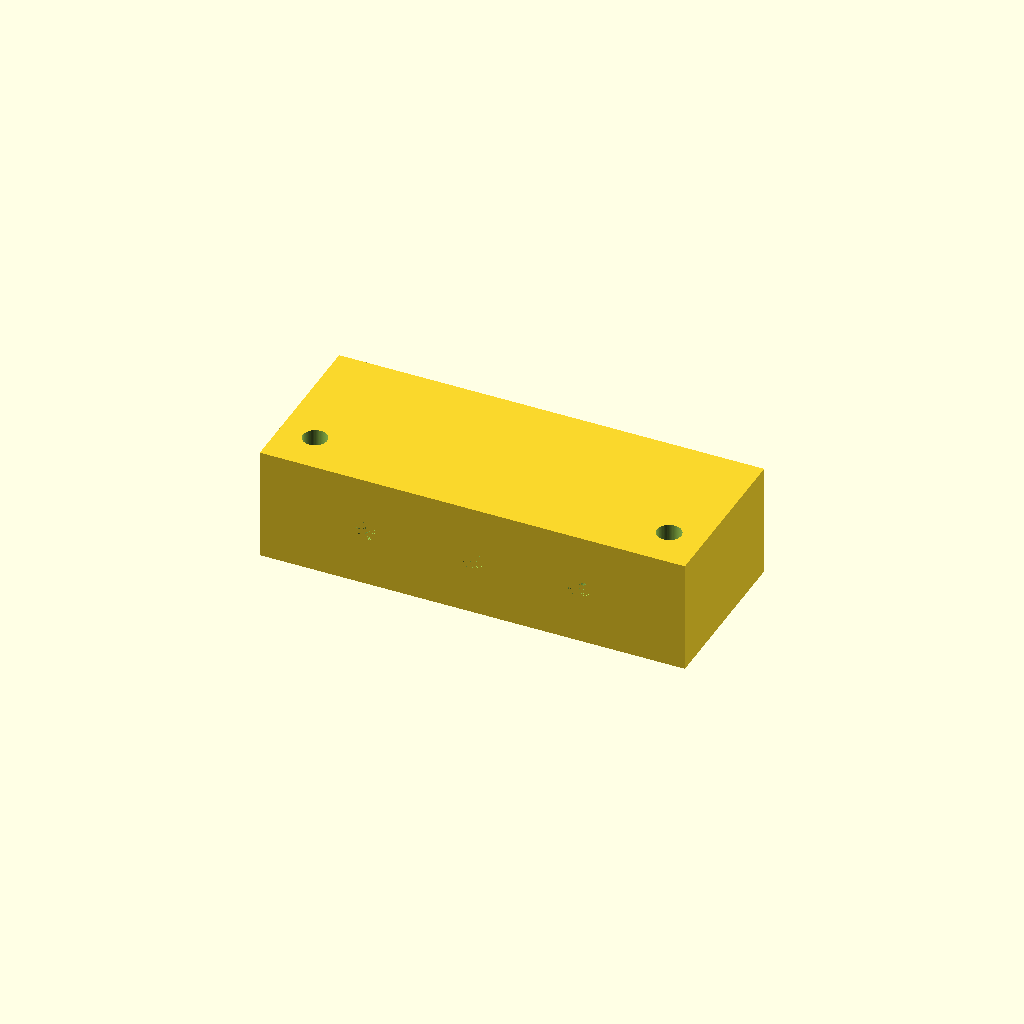
Cell 1 — every parameter at its default value.
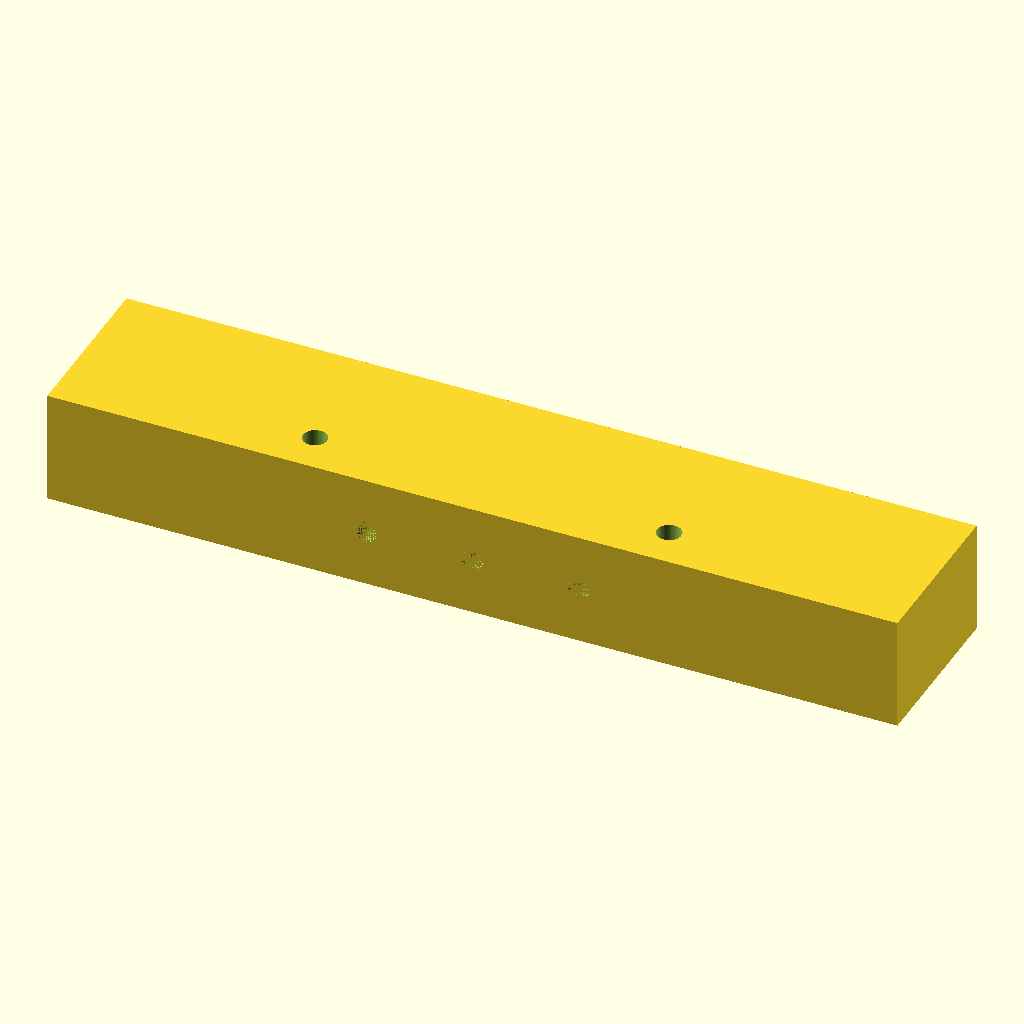
Cell 2 — L set to 120, the other parameters unchanged.
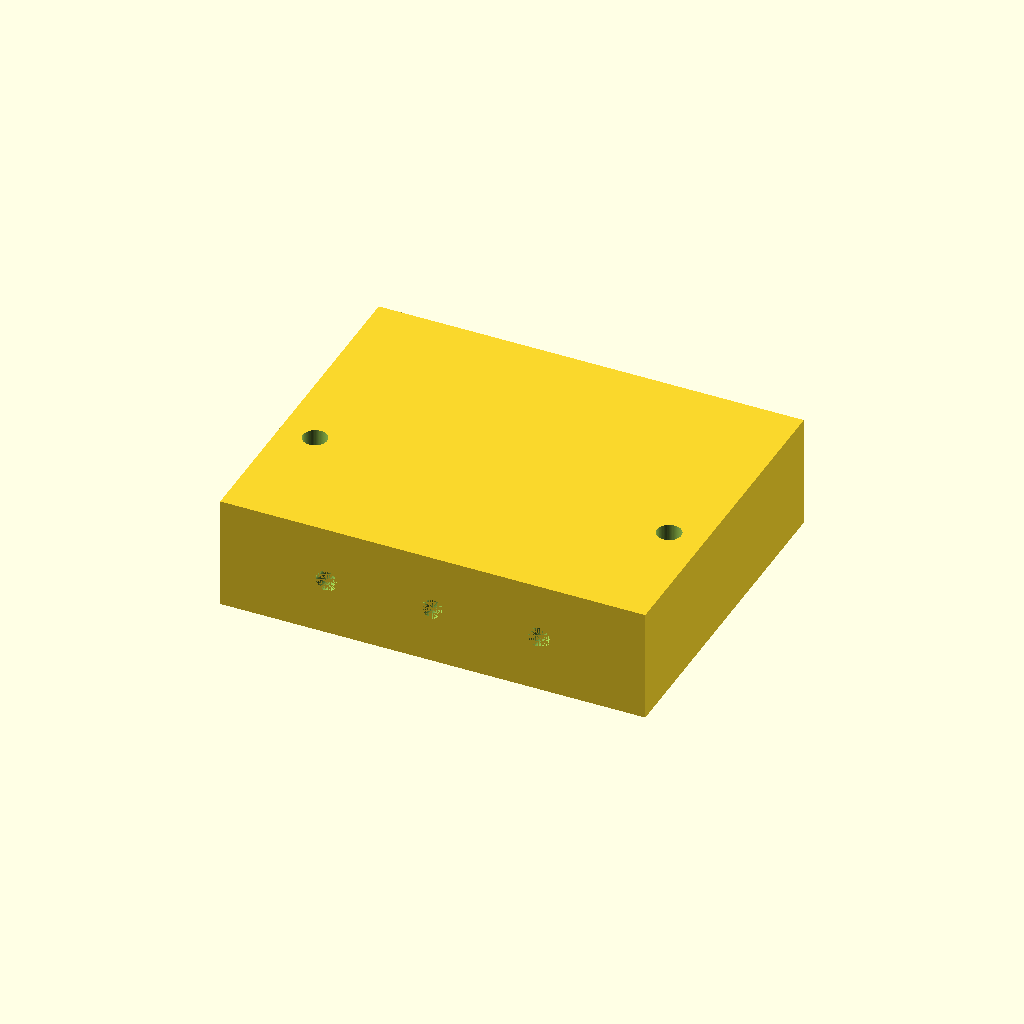
Cell 3: W = 48 (everything else at default).
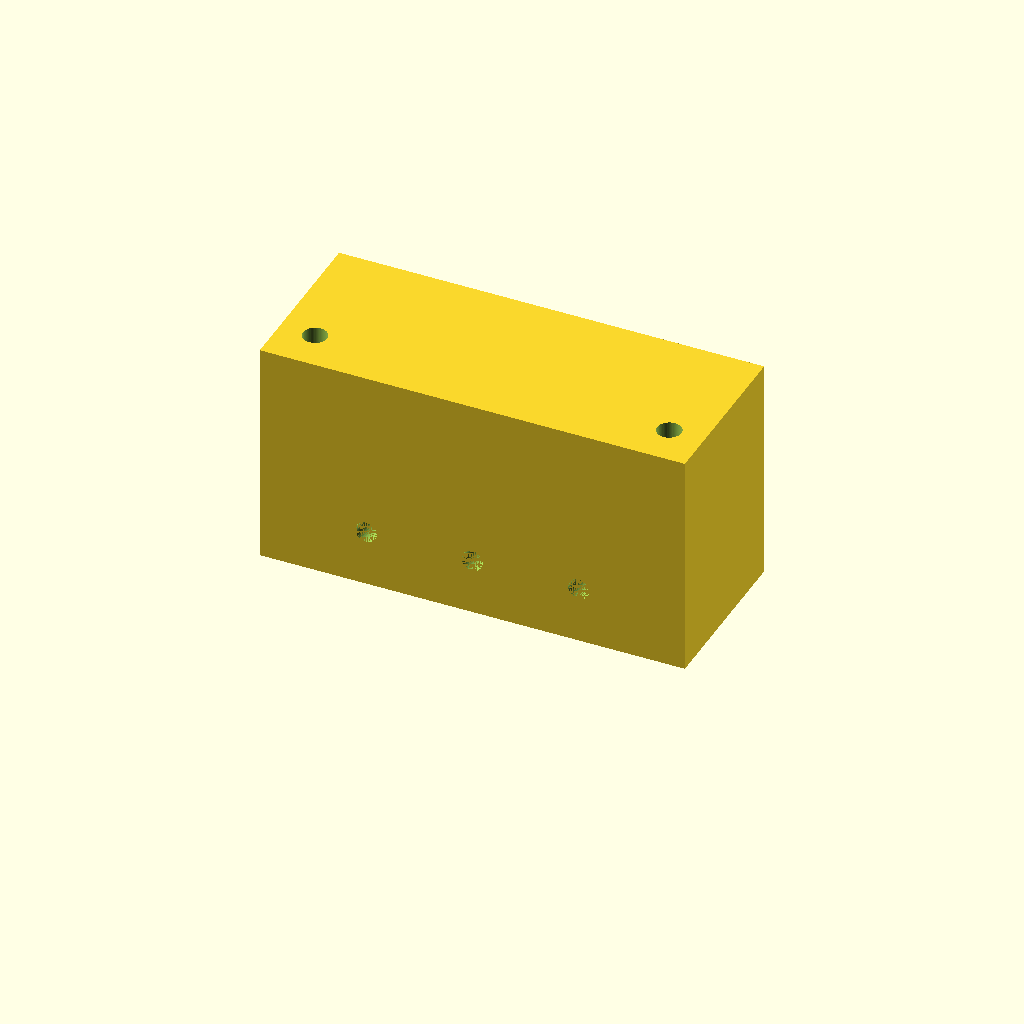
Cell 4: the same model with H = 32.
All cells are drawn from one camera (rotation 55°, 0°, 25°, orthographic, colour scheme Cornfield), so only the parameter changes between them.
Source of the model, bench/heldout/harness/bench/results/r4-qwen38-scadfix/code/tiiny_Qwen_Qwen3.8-27B/tubing_manifold_1to3_s2_a2.scad:
// Manifold block: 1-in / 3-out, FDM print orientation (rests on XY, +Z up)

// ---- Block dimensions (measured with calipers) ----
L = 60;   // length along X
W = 24;   // width  along Y
H = 16;   // height along Z

// ---- Channel / socket dimensions ----
d_ch   = 3.0;   // internal channel diameter
d_sock = 4.2;   // socket bore diameter (for 4 mm tubing)
z_mid  = 8.0;   // mid-plane height of all channels

// ---- Socket depths ----
inlet_depth  = 8.0;  // inlet socket depth on -X face
outlet_depth = 6.0;  // outlet socket depth on +Y face

// ---- Branch / main-channel geometry ----
x_inlet  = -30;  // -X face (inlet axis)
x_main   = 15;   // main channel runs to here, then closed
x_branch = [-15, 0, 15];  // branch start X positions

// ---- Screw holes ----
d_screw = 3.4;  // vertical through-hole diameter (M3 clearance)
x_screw = [-25, 25];  // X positions
y_screw = -6;         // Y position

$fn = 64;

// ============================
// 1. Solid block, centred on origin
// ============================
module block() { translate([-L/2, -W/2, 0]) cube([L, W, H]); }

// ============================
// 2. Internal channels (3 mm dia, mid-plane z=8)
// ============================
// Inlet stub: from -X face to x = -15 (meets first branch)
module inlet_stub() { translate([x_inlet, 0, z_mid])
    rotate([0, 90, 0])
    cylinder(h = x_branch[0] - x_inlet, d = d_ch, $fn = $fn); }

// Main channel: from x = -15 to x = 15 (closed at both ends inside block)
module main_channel() { translate([x_branch[0], 0, z_mid])
    rotate([0, 90, 0])
    cylinder(h = x_main - x_branch[0], d = d_ch, $fn = $fn); }

// Three outlet branches: +Y direction, from branch X to +Y face
module outlet_branches() { for (xb = x_branch)
    translate([xb, 0, z_mid])
        rotate([90, 0, 0])
        cylinder(h = W/2, d = d_ch, $fn = $fn); }

// ============================
// 3. Sockets (4.2 mm dia, open to face)
// ============================
// Inlet socket on -X face, 8 mm deep
module inlet_socket() { translate([x_inlet, 0, z_mid])
    rotate([0, 90, 0])
    cylinder(h = inlet_depth, d = d_sock, $fn = $fn); }

// Outlet sockets on +Y face, 6 mm deep
module outlet_sockets() { for (xb = x_branch)
    translate([xb, W/2, z_mid])
        rotate([90, 0, 0])
        cylinder(h = outlet_depth, d = d_sock, $fn = $fn); }

// ============================
// 4. Vertical through-holes for M3 screws
// ============================
module screw_holes() { for (xs = x_screw)
    translate([xs, y_screw, -0.5])
        cylinder(h = H + 1.0, d = d_screw, $fn = $fn); }

// ============================
// Final part
// ============================
difference() {
    block();
    inlet_stub();
    main_channel();
    outlet_branches();
    inlet_socket();
    outlet_sockets();
    screw_holes();
}
Parameter table extracted from the source (name, type, default, range or options):
L: number, default 60
W: number, default 24
H: number, default 16
d_ch: number, default 3
d_sock: number, default 4.2
z_mid: number, default 8
inlet_depth: number, default 8
outlet_depth: number, default 6
x_inlet: number, default -30
x_main: number, default 15
x_branch: vector, default [-15, 0, 15]
d_screw: number, default 3.4
x_screw: vector, default [-25, 25]
y_screw: number, default -6
